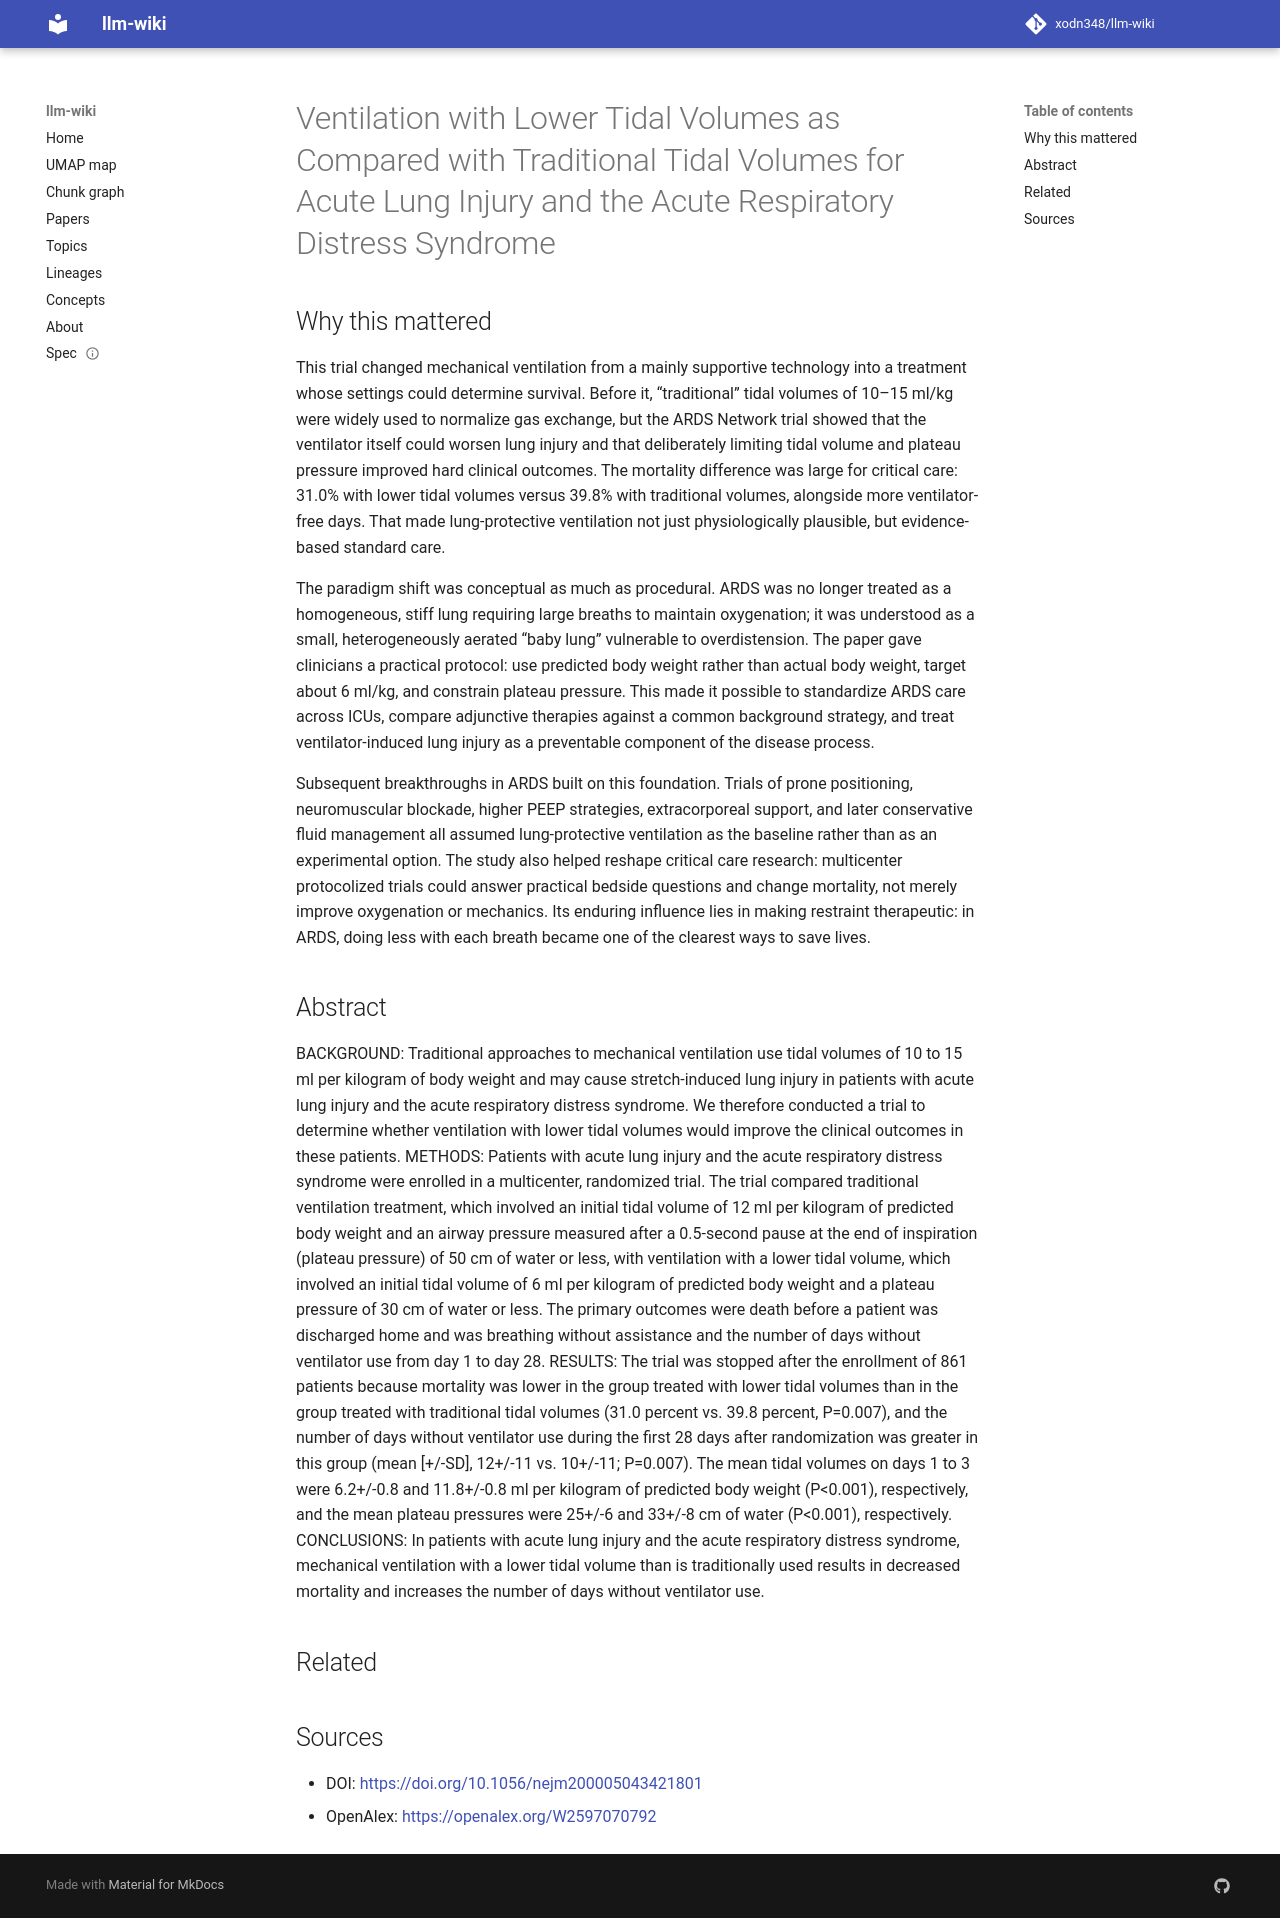

repository: xodn348/llm-wiki · page: paper/10_1056_nejm200005043421801/index.html · generator: mkdocs

---
title: Ventilation with Lower Tidal Volumes as Compared with Traditional Tidal Volumes
  for Acute Lung Injury and the Acute Respiratory Distress Syndrome
doi: 10.1056/nejm200005043421801
openalex_id: https://openalex.org/W2597070792
year: 2000
venue: New England Journal of Medicine
authors: The Acute Respiratory Distress Syndrome Network
citations: 12855
fleming_tier: true
concepts:
- Medicine
- Tidal volume
- Ventilation (architecture)
- Mechanical ventilation
- Anesthesia
- Plateau pressure
- Respiratory minute volume
- Randomization
- Kilogram
- Respiratory rate
---

# Ventilation with Lower Tidal Volumes as Compared with Traditional Tidal Volumes for Acute Lung Injury and the Acute Respiratory Distress Syndrome

## Why this mattered

This trial changed mechanical ventilation from a mainly supportive technology into a treatment whose settings could determine survival. Before it, “traditional” tidal volumes of 10–15 ml/kg were widely used to normalize gas exchange, but the ARDS Network trial showed that the ventilator itself could worsen lung injury and that deliberately limiting tidal volume and plateau pressure improved hard clinical outcomes. The mortality difference was large for critical care: 31.0% with lower tidal volumes versus 39.8% with traditional volumes, alongside more ventilator-free days. That made lung-protective ventilation not just physiologically plausible, but evidence-based standard care.

The paradigm shift was conceptual as much as procedural. ARDS was no longer treated as a homogeneous, stiff lung requiring large breaths to maintain oxygenation; it was understood as a small, heterogeneously aerated “baby lung” vulnerable to overdistension. The paper gave clinicians a practical protocol: use predicted body weight rather than actual body weight, target about 6 ml/kg, and constrain plateau pressure. This made it possible to standardize ARDS care across ICUs, compare adjunctive therapies against a common background strategy, and treat ventilator-induced lung injury as a preventable component of the disease process.

Subsequent breakthroughs in ARDS built on this foundation. Trials of prone positioning, neuromuscular blockade, higher PEEP strategies, extracorporeal support, and later conservative fluid management all assumed lung-protective ventilation as the baseline rather than as an experimental option. The study also helped reshape critical care research: multicenter protocolized trials could answer practical bedside questions and change mortality, not merely improve oxygenation or mechanics. Its enduring influence lies in making restraint therapeutic: in ARDS, doing less with each breath became one of the clearest ways to save lives.

## Abstract

BACKGROUND: Traditional approaches to mechanical ventilation use tidal volumes of 10 to 15 ml per kilogram of body weight and may cause stretch-induced lung injury in patients with acute lung injury and the acute respiratory distress syndrome. We therefore conducted a trial to determine whether ventilation with lower tidal volumes would improve the clinical outcomes in these patients. METHODS: Patients with acute lung injury and the acute respiratory distress syndrome were enrolled in a multicenter, randomized trial. The trial compared traditional ventilation treatment, which involved an initial tidal volume of 12 ml per kilogram of predicted body weight and an airway pressure measured after a 0.5-second pause at the end of inspiration (plateau pressure) of 50 cm of water or less, with ventilation with a lower tidal volume, which involved an initial tidal volume of 6 ml per kilogram of predicted body weight and a plateau pressure of 30 cm of water or less. The primary outcomes were death before a patient was discharged home and was breathing without assistance and the number of days without ventilator use from day 1 to day 28. RESULTS: The trial was stopped after the enrollment of 861 patients because mortality was lower in the group treated with lower tidal volumes than in the group treated with traditional tidal volumes (31.0 percent vs. 39.8 percent, P=0.007), and the number of days without ventilator use during the first 28 days after randomization was greater in this group (mean [+/-SD], 12+/-11 vs. 10+/-11; P=0.007). The mean tidal volumes on days 1 to 3 were 6.2+/-0.8 and 11.8+/-0.8 ml per kilogram of predicted body weight (P<0.001), respectively, and the mean plateau pressures were 25+/-6 and 33+/-8 cm of water (P<0.001), respectively. CONCLUSIONS: In patients with acute lung injury and the acute respiratory distress syndrome, mechanical ventilation with a lower tidal volume than is traditionally used results in decreased mortality and increases the number of days without ventilator use.


## Related



## Sources

- DOI: [https://doi.org/10.1056/nejm200005043421801](https://doi.org/10.1056/nejm200005043421801)
- OpenAlex: [https://openalex.org/W2597070792](https://openalex.org/W2597070792)
